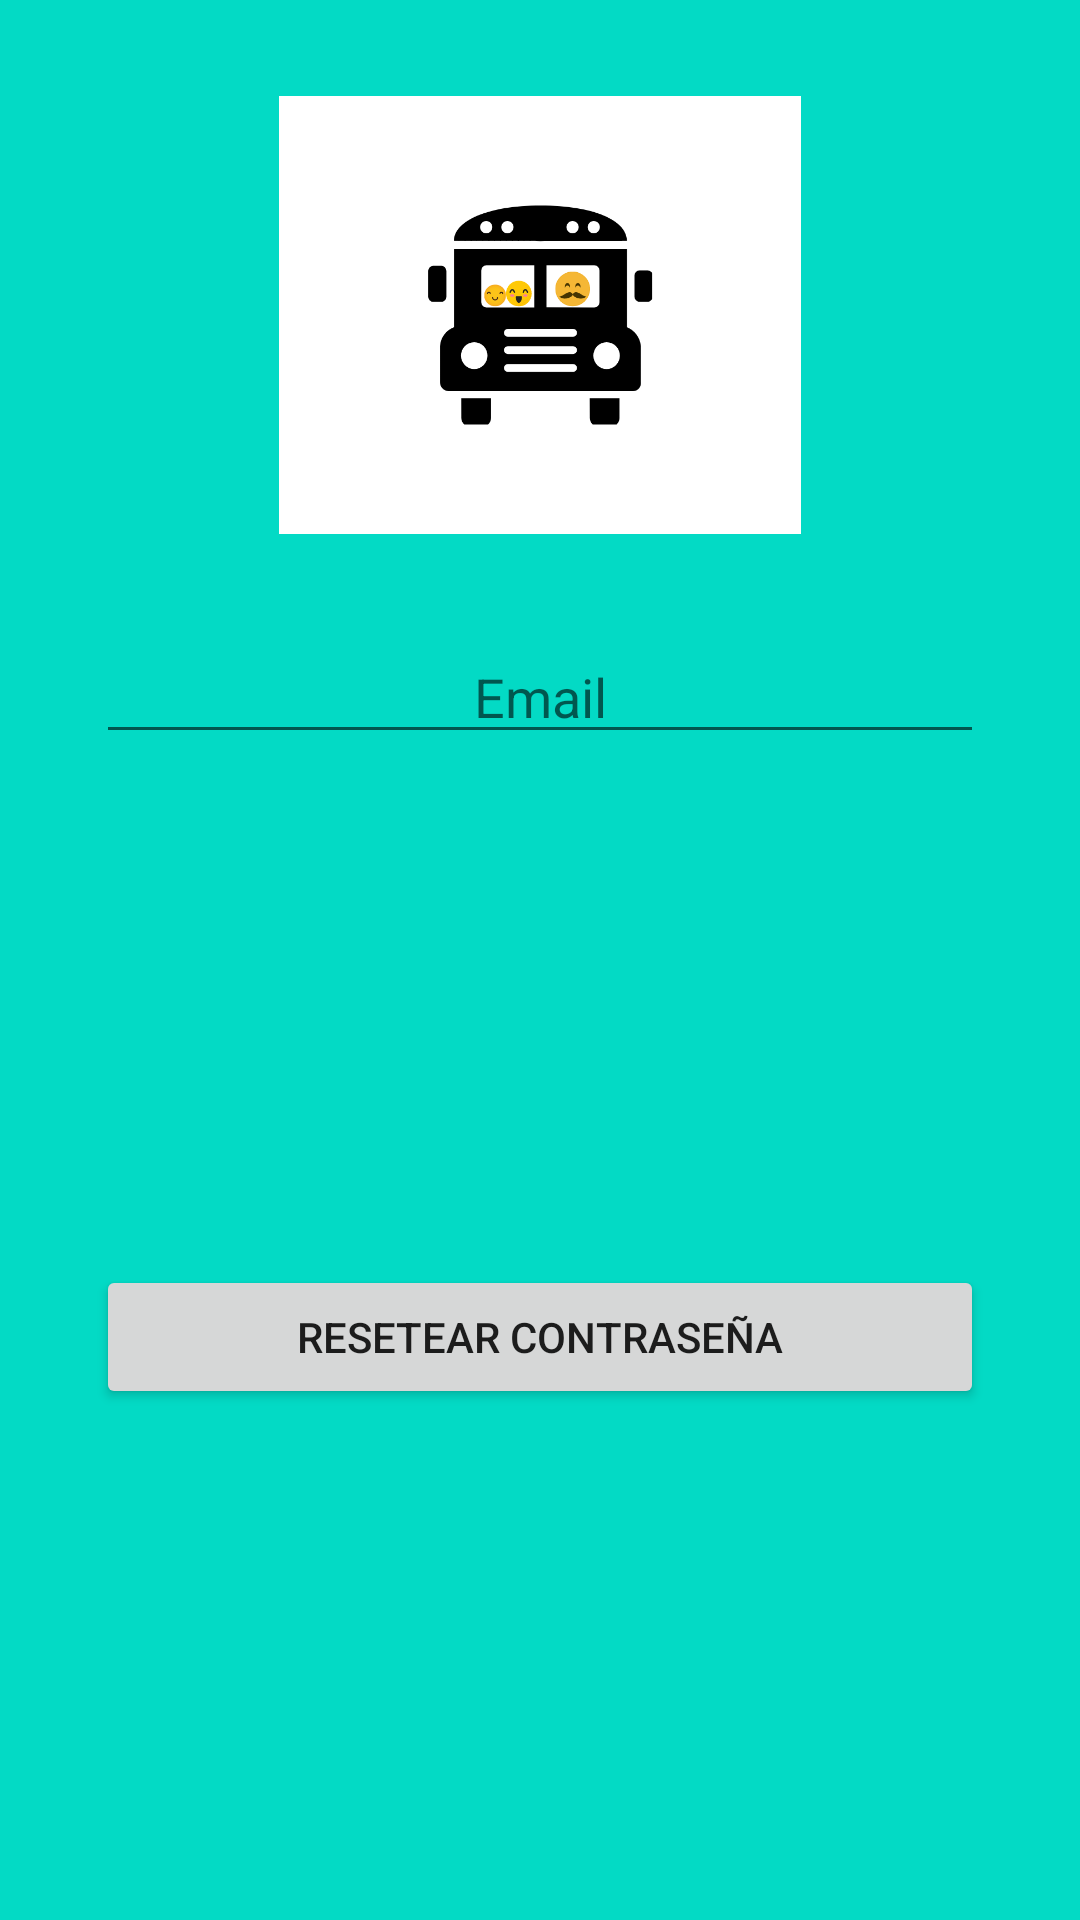

Here is an Android app screen rendered from its layout file. Give the layout XML and the strings, colors and styles it references.
<!-- AndroidManifest.xml: application theme Theme.KiddoDelivery -->
<!-- res/layout/activity_reset_password.xml -->
<?xml version="1.0" encoding="utf-8"?>
<androidx.constraintlayout.widget.ConstraintLayout xmlns:android="http://schemas.android.com/apk/res/android"
    xmlns:app="http://schemas.android.com/apk/res-auto"
    xmlns:tools="http://schemas.android.com/tools"
    android:layout_width="match_parent"
    android:layout_height="match_parent"
    android:background="@color/teal_200"
    tools:context=".ResetPasswordActivity">

    <ImageView
        android:id="@+id/imageViewIcono"
        android:layout_width="348dp"
        android:layout_height="146dp"
        android:layout_marginTop="32dp"
        android:cropToPadding="false"
        app:layout_constraintEnd_toEndOf="parent"
        app:layout_constraintHorizontal_bias="0.498"
        app:layout_constraintStart_toStartOf="parent"
        app:layout_constraintTop_toTopOf="parent"
        app:srcCompat="@drawable/icono_kiddodelivery"
        tools:ignore="ContentDescription" />

    <EditText
        android:id="@+id/editTextMailReset"
        android:layout_width="0dp"
        android:layout_height="wrap_content"
        android:layout_marginStart="32dp"
        android:layout_marginTop="32dp"
        android:layout_marginEnd="32dp"
        android:ems="16"
        android:hint="@string/Email"
        android:inputType="textEmailAddress"
        android:textAlignment="center"
        app:layout_constraintBottom_toBottomOf="parent"
        app:layout_constraintEnd_toEndOf="parent"
        app:layout_constraintHorizontal_bias="0.0"
        app:layout_constraintStart_toStartOf="parent"
        app:layout_constraintTop_toBottomOf="@+id/imageViewIcono"
        app:layout_constraintVertical_bias="0.0" />

    <Button
        android:id="@+id/buttonResetPasswordActivity"
        android:layout_width="match_parent"
        android:layout_height="wrap_content"
        android:layout_marginStart="32dp"
        android:layout_marginEnd="32dp"
        android:text="@string/Reset_password_activity"
        app:layout_constraintBottom_toBottomOf="parent"
        app:layout_constraintEnd_toEndOf="parent"
        app:layout_constraintStart_toStartOf="parent"
        app:layout_constraintTop_toBottomOf="@+id/editTextMailReset" />
</androidx.constraintlayout.widget.ConstraintLayout>
<!-- resources referenced by this layout -->
<resources>
  <!-- drawable icono_kiddodelivery: png bitmap (drawable, 38740 bytes) -->
  <string name="Email">Email</string>
  <string name="Reset_password_activity">Resetear contraseña</string>
  <style name="Theme.KiddoDelivery" parent="Theme.MaterialComponents.DayNight.DarkActionBar">
          
          <item name="colorPrimary">@color/purple_500</item>
          <item name="colorPrimaryVariant">@color/purple_700</item>
          <item name="colorOnPrimary">@color/white</item>
          
          <item name="colorSecondary">@color/teal_200</item>
          <item name="colorSecondaryVariant">@color/teal_700</item>
          <item name="colorOnSecondary">@color/black</item>
          
          <item name="android:statusBarColor" tools:targetApi="l">?attr/colorPrimaryVariant</item>
          
      </style>
  <!-- not gathered from this repository: default colours our renderer supplied (Android Studio template values) -->
  <color name="purple_500">#FF6200EE</color>
  <color name="purple_700">#FF3700B3</color>
  <color name="teal_200">#FF03DAC5</color>
  <color name="teal_700">#FF018786</color>
  <color name="black">#FF000000</color>
  <color name="white">#FFFFFFFF</color>
</resources>
